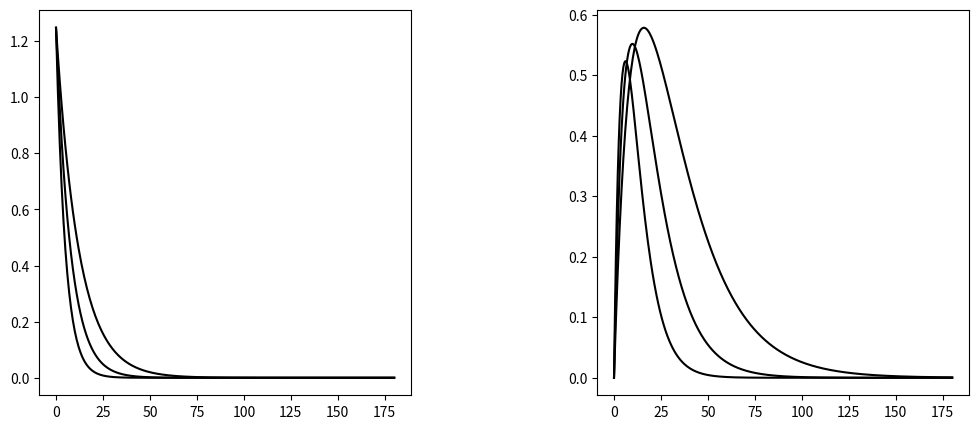

This chart was generated by the following Python code:
import numpy as np
import matplotlib.pyplot as plt


m = 2.2
L = 180

R = 8.31
E1 = 251000
E2 = 297000
A1 = 2 * (10**11)
A2 = 8 * (10**12)
ro = 1.4
D = 0.1
delta_l = 0.5

delta_C = 0.05
delta_m = 0.15
delta_T = 25

C_vh = 0.25 * (ro/0.2805)
T_vhod_0 = 1300
T_vhod_1 = 1360 

k1 = lambda T: A1 * np.exp((-E1) / (R * T))
k2 = lambda T: A2 * np.exp((-E2) / (R * T))

d_C1 = lambda С1, T1: (-k1(T1) * С1 * (ro * (np.pi * (D ** 2)) / 4)) /m
d_C2 = lambda C1, C2, T1, T2: ((k1(T1) * C1 - k2(T2) * C2) * ro * (np.pi * D ** 2) / 4) / m

res_1 = []
res_2 = []

l = [i for i in np.arange(0, L + delta_l, delta_l)]
fig, axes = plt.subplots(nrows=1, ncols=2, figsize=(12, 5))

while T_vhod_0 < T_vhod_1:
    C1 = C_vh
    C2 = 0
    T1 = T_vhod_0   
    for i in l:
        res_1.append(C1)
        res_2.append(C2)
        C1 = C1 + d_C1(C1,T1) * delta_l
        C2 = C2 + d_C2(C1,C2,T1,T1) * delta_l
    axes[0].plot(l, res_1, color='black')
    axes[1].plot(l, res_2, color='black')
    res_1.clear()
    res_2.clear()
    T_vhod_0 += delta_T


plt.subplots_adjust(wspace=0.5, hspace=0)
plt.show()